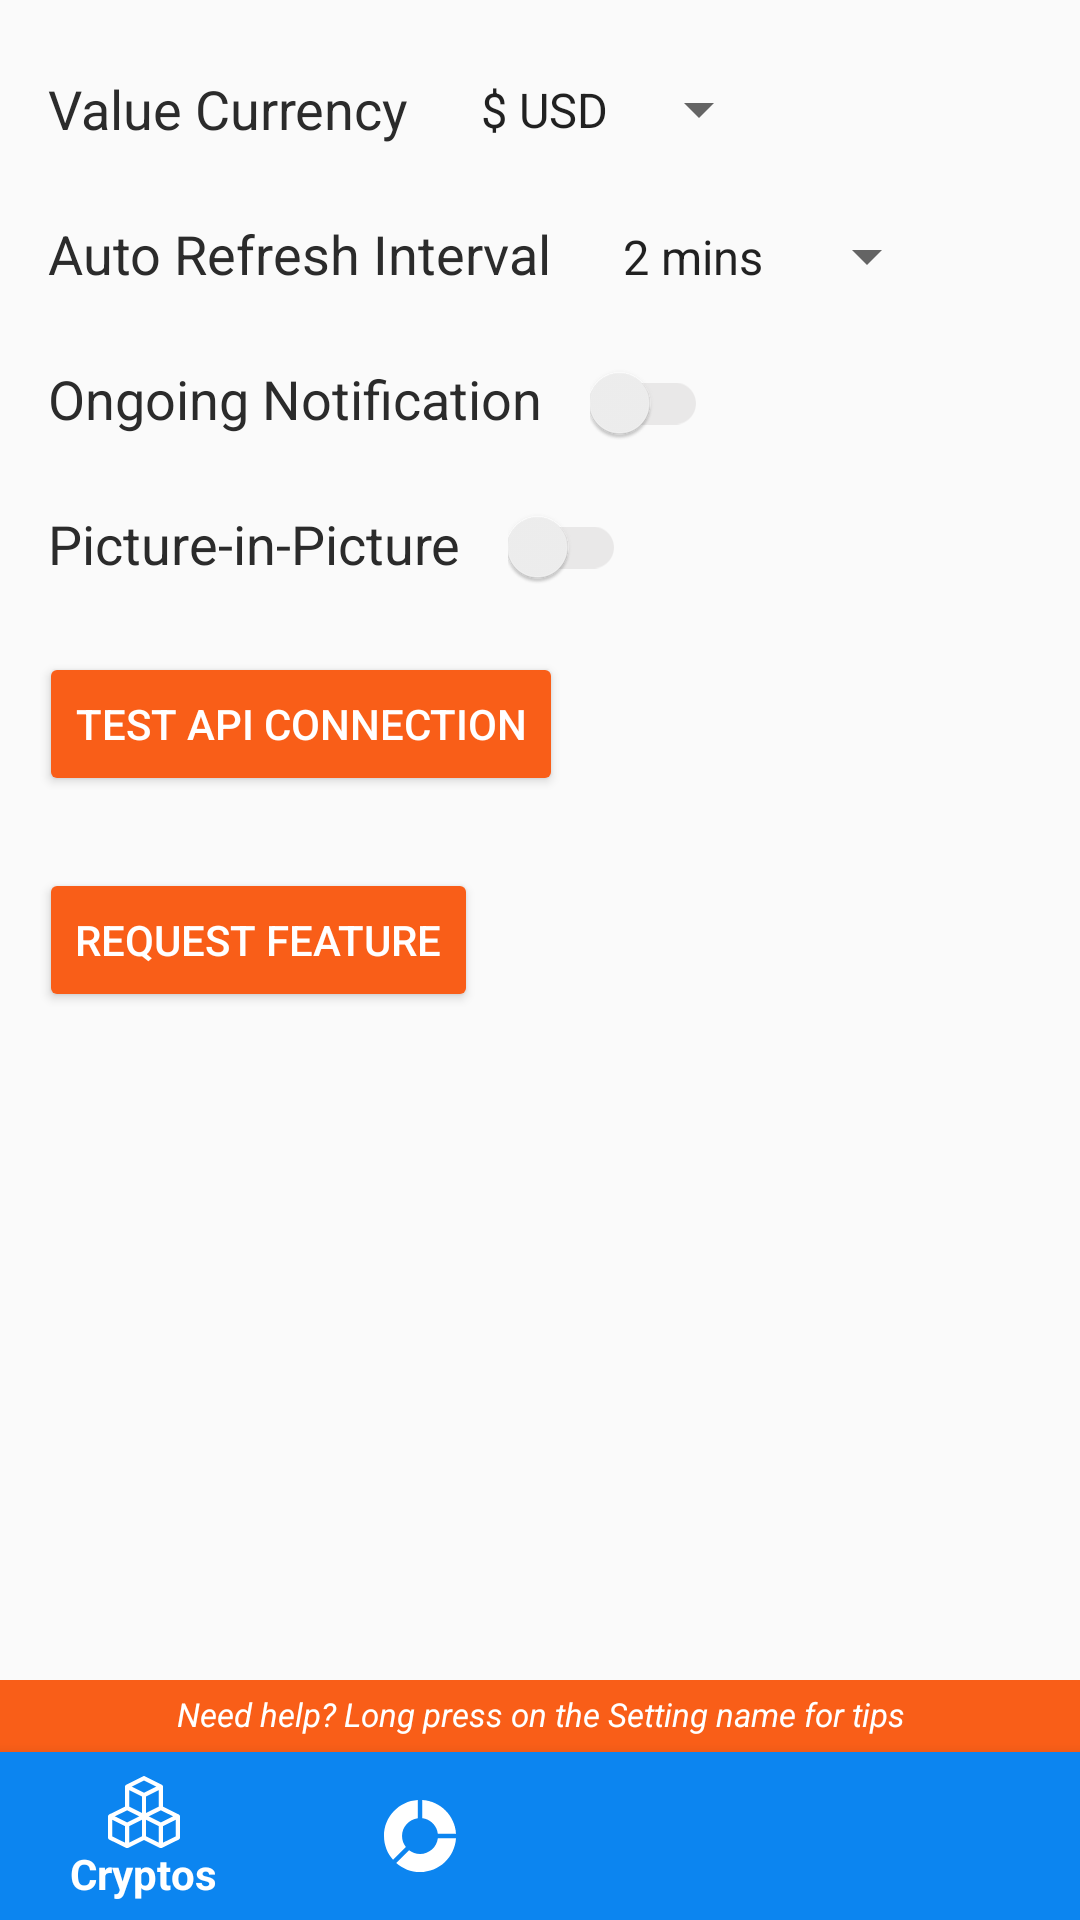

Android layout source for this screen:
<!-- AndroidManifest.xml: application theme AppTheme -->
<!-- res/layout/settings_main.xml -->
<androidx.constraintlayout.widget.ConstraintLayout xmlns:android="http://schemas.android.com/apk/res/android"
    xmlns:app="http://schemas.android.com/apk/res-auto"
    xmlns:tools="http://schemas.android.com/tools"
    android:layout_width="match_parent"
    android:layout_height="match_parent">

    <TextView
        android:id="@+id/currencyNameTextView"
        android:layout_width="wrap_content"
        android:layout_height="wrap_content"
        android:layout_marginStart="16dp"
        android:layout_marginTop="24dp"
        android:text="Value Currency"
        android:textColor="@color/toastBackground"
        android:textSize="18sp"
        android:tooltipText="@string/valCurToolTip"
        app:layout_constraintStart_toStartOf="parent"
        app:layout_constraintTop_toTopOf="parent" />

    <Spinner
        android:id="@+id/currencySpinner"
        style="@style/mySpinnerItemStyle"
        android:layout_width="wrap_content"
        android:layout_height="25dp"
        android:layout_marginStart="8dp"
        android:layout_marginTop="24dp"
        android:entries="@array/currencySymbols"
        app:layout_constraintStart_toEndOf="@+id/currencyNameTextView"
        app:layout_constraintTop_toTopOf="parent" />

    <TextView
        android:id="@+id/refreshTimeTextView"
        android:layout_width="wrap_content"
        android:layout_height="wrap_content"
        android:layout_marginStart="16dp"
        android:text="Auto Refresh Interval"
        android:textColor="@color/toastBackground"
        android:textSize="18sp"
        android:layout_marginTop="24dp"
        android:tooltipText="@string/refreshToolTip"
        app:layout_constraintStart_toStartOf="parent"
        app:layout_constraintTop_toBottomOf="@+id/currencyNameTextView" />

    <Spinner
        android:id="@+id/refreshSpinner"
        style="@style/mySpinnerItemStyle"
        android:layout_width="wrap_content"
        android:layout_height="25dp"
        android:layout_marginStart="8dp"
        android:layout_marginTop="24dp"
        android:entries="@array/refreshTimeIntervals"
        app:layout_constraintStart_toEndOf="@+id/refreshTimeTextView"
        app:layout_constraintTop_toBottomOf="@+id/currencySpinner"/>


    <TextView
        android:id="@+id/enableNotificationTextView"
        android:layout_width="wrap_content"
        android:layout_height="wrap_content"
        android:layout_marginStart="16dp"
        android:text="Ongoing Notification"
        android:textColor="@color/toastBackground"
        android:textSize="18sp"
        android:layout_marginTop="24dp"
        android:tooltipText="@string/notificationToolTip"
        app:layout_constraintStart_toStartOf="parent"
        app:layout_constraintTop_toBottomOf="@+id/refreshTimeTextView" />

    <androidx.appcompat.widget.SwitchCompat
        android:id="@+id/notificationSwitch"
        android:layout_width="wrap_content"
        android:layout_height="wrap_content"
        android:layout_marginStart="16dp"
        android:layout_marginTop="23dp"
        app:layout_constraintStart_toEndOf="@+id/enableNotificationTextView"
        app:layout_constraintTop_toBottomOf="@+id/refreshSpinner"
        android:theme="@style/SCBSwitch"/>

    <TextView
        android:id="@+id/enablePIPTextView"
        android:layout_width="wrap_content"
        android:layout_height="wrap_content"
        android:layout_marginStart="16dp"
        android:text="Picture-in-Picture"
        android:textColor="@color/toastBackground"
        android:textSize="18sp"
        android:layout_marginTop="24dp"
        android:tooltipText="@string/pipToolTip"
        app:layout_constraintStart_toStartOf="parent"
        app:layout_constraintTop_toBottomOf="@+id/enableNotificationTextView" />

    <androidx.appcompat.widget.SwitchCompat
        android:id="@+id/pipSwitch"
        android:layout_width="wrap_content"
        android:layout_height="wrap_content"
        android:layout_marginStart="16dp"
        android:layout_marginTop="21dp"
        app:layout_constraintStart_toEndOf="@+id/enablePIPTextView"
        app:layout_constraintTop_toBottomOf="@+id/notificationSwitch"
        android:theme="@style/SCBSwitch"/>

    <Button
        android:id="@+id/apiTestButton"
        android:layout_width="wrap_content"
        android:layout_height="wrap_content"
        android:layout_marginStart="13dp"
        android:layout_marginTop="24dp"
        android:backgroundTint="@color/colorPrimary"
        android:text="Test API Connection"
        android:textColor="#fff"
        app:layout_constraintStart_toStartOf="parent"
        app:layout_constraintTop_toBottomOf="@+id/enablePIPTextView" />

    <Button
        android:id="@+id/requestFeatureButton"
        android:layout_width="wrap_content"
        android:layout_height="wrap_content"
        android:layout_marginStart="13dp"
        android:layout_marginTop="24dp"
        android:backgroundTint="@color/colorPrimary"
        android:text="Request Feature"
        android:textColor="#fff"
        app:layout_constraintStart_toStartOf="parent"
        app:layout_constraintTop_toBottomOf="@+id/apiTestButton" />

    

    <TextView
        android:id="@+id/toolTipTextView"
        android:layout_width="match_parent"
        android:layout_height="80dp"
        android:background="@color/colorPrimary"
        android:text="@string/settingsHelp"
        android:textAlignment="center"
        android:textColor="#fff"
        android:textSize="11sp"
        android:paddingTop="4dp"
        android:textStyle="italic"
        app:layout_constraintBottom_toBottomOf="parent"
        app:layout_constraintEnd_toEndOf="parent"
        app:layout_constraintHorizontal_bias="1.0"
        app:layout_constraintStart_toStartOf="parent" />

    <include
        layout="@layout/item_bottom_nav"
        android:layout_width="match_parent"
        android:layout_height="wrap_content"
        android:layout_gravity="bottom"
        app:layout_constraintBottom_toBottomOf="parent"/>



</androidx.constraintlayout.widget.ConstraintLayout>
<!-- res/layout/item_bottom_nav.xml (included above) -->
<?xml version="1.0" encoding="utf-8"?>
<com.google.android.material.bottomnavigation.BottomNavigationView xmlns:android="http://schemas.android.com/apk/res/android"
    xmlns:app="http://schemas.android.com/apk/res-auto"
    android:id="@+id/navigation"
    android:layout_width="match_parent"
    android:layout_height="wrap_content"
    android:background="@color/colorAccent"
    app:menu="@menu/bottom_menu"
    app:itemTextColor="@android:color/white"
    app:itemBackground="@color/colorAccent"
    app:itemIconTint="@android:color/white"
    app:itemTextAppearanceActive="@style/BottomNavigation.ActiveItemTextAppearance"/>
<!-- resources referenced by this layout -->
<resources>
  <string-array name="currencySymbols">
          <item>$ USD</item>
          <item>£ GBP</item>
          <item>€ EUR</item>
          <item>$ CAD</item>
          <item>₺ TRY</item>
          <item>R ZAR</item>
          <item>¥ CNY</item>
          <item>$ MXN</item>
          <item>¥ JPY</item>
      </string-array>
  <string-array name="refreshTimeIntervals">
          <item>2 mins</item>
          <item>5 mins</item>
          <item>10 mins</item>
          <item>30 mins</item>
          <item>45 mins</item>
          <item>1 hour</item>
          <item>2 hours</item>
      </string-array>
  <color name="colorAccent">#0C85F0</color>
  <color name="colorPrimary">#f95e18</color>
  <color name="toastBackground">#2B2B2B</color>
  <string name="notificationToolTip">Shows an ongoing notification on your device which will remain whilst the app is running.</string>
  <string name="pipToolTip">Enables PIP mode on the Feed - press the Home button when on Feed to see it in action.</string>
  <string name="refreshToolTip">Set the time interval for which the crypto data will auto refresh, if the app is running and has internet.</string>
  <string name="settingsHelp">Need help? Long press on the Setting name for tips</string>
  <string name="valCurToolTip">Cryptocurrency values will display in this world currency.</string>
  <style name="BottomNavigation.ActiveItemTextAppearance" parent="TextAppearance.AppCompat">
          <item name="android:textStyle">bold</item>
      </style>
  <style name="SCBSwitch" parent="Theme.AppCompat.Light">
          
          <item name="colorControlActivated">@color/colorPrimary</item>
  
          
          <item name="colorSwitchThumbNormal">#f1f1f1
          </item>
  
          
          <item name="android:colorForeground">#42221f1f
          </item>
      </style>
  <style name="mySpinnerItemStyle" parent="@android:style/Widget.Holo.DropDownItem.Spinner">
          <item name="android:textColor">@color/toastBackground</item>
      </style>
  <style name="AppTheme" parent="Theme.AppCompat.Light.DarkActionBar">
          
          <item name="colorPrimary">@color/colorPrimary</item>
          <item name="colorPrimaryDark">@color/colorPrimaryDark</item>
          <item name="colorAccent">@color/colorAccent</item>
          
          <item name="android:windowActivityTransitions">true</item>
  
      </style>
  <color name="colorPrimaryDark">#CE4307</color>
</resources>
